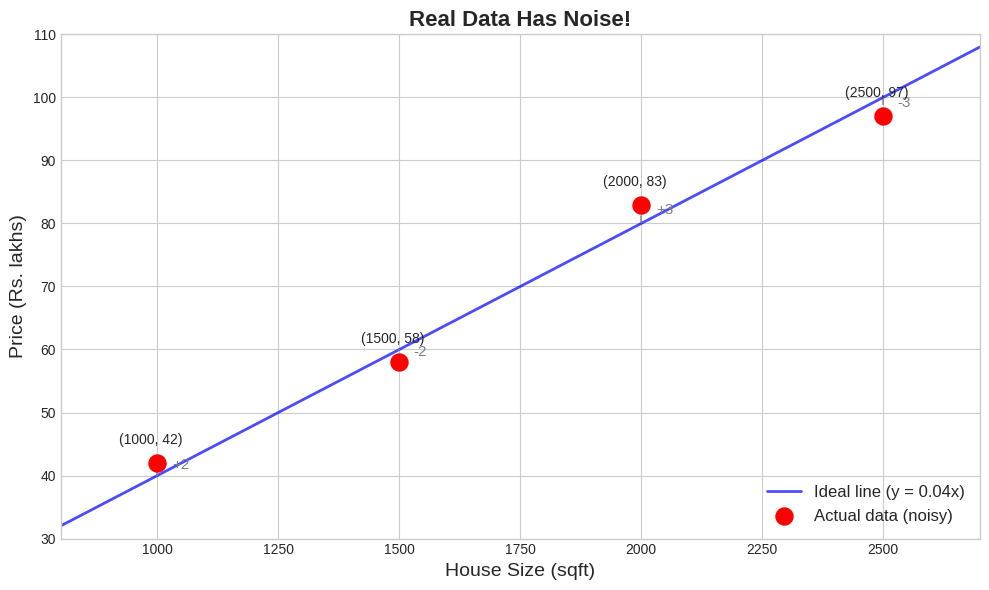

Source code (Python): (Note: this script raises an exception after producing the figure.)
import matplotlib.pyplot as plt
import numpy as np

# Set up the figure
plt.figure(figsize=(10, 6))
plt.style.use('seaborn-v0_8-whitegrid')

# Actual noisy data points from the slide
sizes = np.array([1000, 1500, 2000, 2500])
actual_prices = np.array([42, 58, 83, 97])

# The "perfect" line: price = 0.04 * size
line_x = np.linspace(800, 2700, 100)
line_y = 0.04 * line_x

# Plot the "ideal" line
plt.plot(line_x, line_y, 'b-', linewidth=2, label='Ideal line (y = 0.04x)', alpha=0.7)

# Plot actual data points
plt.scatter(sizes, actual_prices, s=150, c='red', zorder=5, label='Actual data (noisy)')

# Draw vertical lines showing the "error" between points and line
for size, actual in zip(sizes, actual_prices):
    ideal = 0.04 * size
    plt.vlines(size, min(actual, ideal), max(actual, ideal),
               colors='gray', linestyles='dashed', alpha=0.7)
    # Annotate the difference
    mid_y = (actual + ideal) / 2
    diff = actual - ideal
    plt.annotate(f'{diff:+.0f}', (size + 30, mid_y), fontsize=11, color='gray')

# Annotate data points
for size, actual in zip(sizes, actual_prices):
    plt.annotate(f'({size}, {actual})', (size - 80, actual + 3), fontsize=10)

# Labels and title
plt.xlabel('House Size (sqft)', fontsize=14)
plt.ylabel('Price (Rs. lakhs)', fontsize=14)
plt.title('Real Data Has Noise!', fontsize=16, fontweight='bold')
plt.legend(fontsize=12, loc='lower right')

# Set axis limits
plt.xlim(800, 2700)
plt.ylim(30, 110)

plt.tight_layout()
plt.savefig('diagrams/noisy_data.png', dpi=150, bbox_inches='tight',
            facecolor='white', edgecolor='none')
plt.savefig('diagrams/noisy_data.svg', bbox_inches='tight',
            facecolor='white', edgecolor='none')
print("Saved noisy_data.png and noisy_data.svg")
